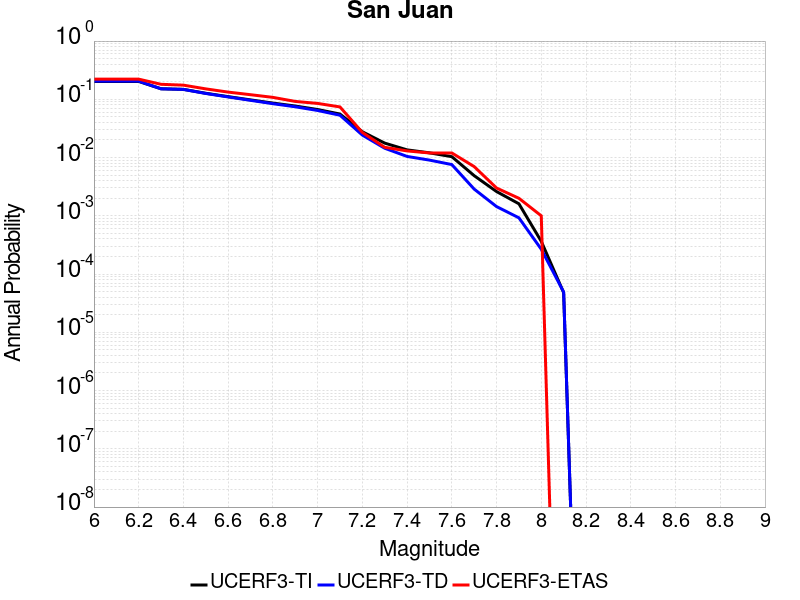

Source data for this figure (header and first rows):
Magnitude, UCERF3-TI Prob, UCERF3-TD Prob, UCERF3-ETAS Prob
6.0, 0.2027, 0.2049, 0.222
6.1, 0.2027, 0.2049, 0.222
6.2, 0.2027, 0.2049, 0.222
6.3, 0.1517, 0.1514, 0.181
6.4, 0.1482, 0.148, 0.175
6.5, 0.127, 0.126, 0.151
6.6, 0.1112, 0.1098, 0.133
6.7, 0.09779, 0.09601, 0.12
6.8, 0.08616, 0.0841, 0.108
6.9, 0.07673, 0.07444, 0.092
7.0, 0.06681, 0.06432, 0.085
7.1, 0.05588, 0.0533, 0.074
7.2, 0.02775, 0.02433, 0.027
7.3, 0.0177, 0.01446, 0.015
7.4, 0.01355, 0.01045, 0.013
7.5, 0.01205, 0.009047, 0.012
7.6, 0.01036, 0.007578, 0.012
7.7, 0.004889, 0.002875, 0.007
7.8, 0.00261, 0.001441, 0.003
7.9, 0.001609, 9.240186E-4, 0.002
8.0, 3.6452015E-4, 2.6672767E-4, 0.001
8.1, 4.8012203E-5, 4.929847E-5, 0.0
